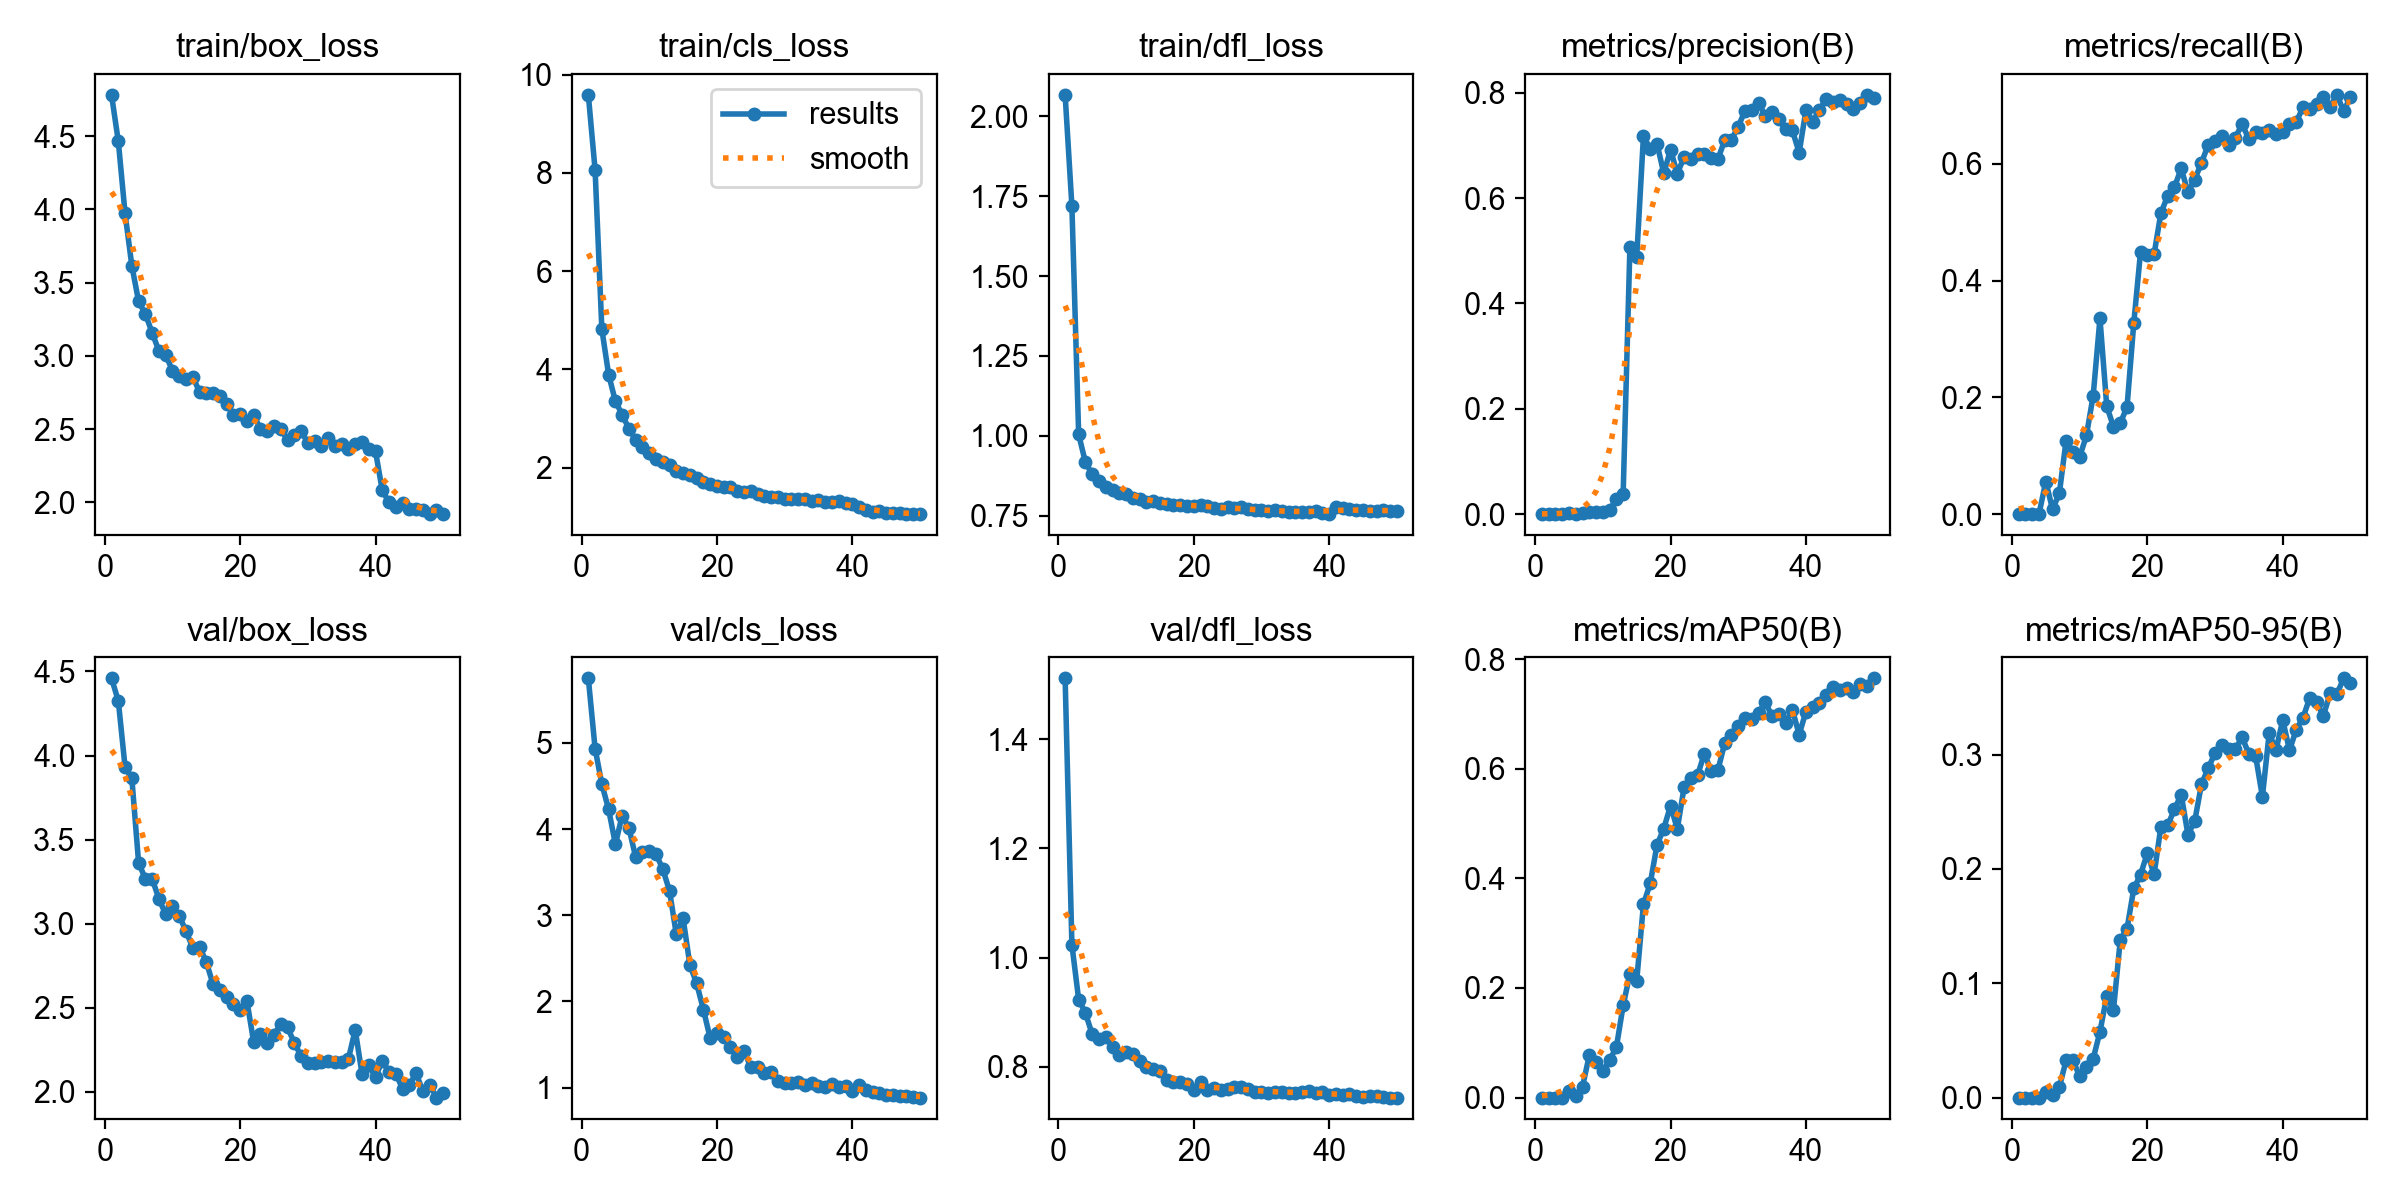

Source data for this figure (header and first rows):
epoch, time, train/box_loss, train/cls_loss, train/dfl_loss, metrics/precision(B), metrics/recall(B), metrics/mAP50(B), metrics/mAP50-95(B), val/box_loss, val/cls_loss, val/dfl_loss, lr/pg0, lr/pg1, lr/pg2
1, 8.432, 4.782, 9.588, 2.067, 0, 0, 0, 0, 4.459, 5.749, 1.512, 7.777e-05, 7.777e-05, 7.777e-05
2, 11.81, 4.466, 8.057, 1.719, 0, 0, 0, 0, 4.325, 4.933, 1.024, 0.0001634, 0.0001634, 0.0001634
3, 14.91, 3.972, 4.813, 1.005, 0, 0, 0, 0, 3.932, 4.522, 0.9234, 0.0002454, 0.0002454, 0.0002454
4, 17.97, 3.615, 3.892, 0.917, 3e-05, 0.00044, 0, 0, 3.865, 4.228, 0.899, 0.000324, 0.000324, 0.000324
5, 21.04, 3.372, 3.349, 0.8802, 0.00268, 0.05567, 0.01242, 0.00473, 3.362, 3.826, 0.8595, 0.000399, 0.000399, 0.000399
6, 24.18, 3.285, 3.076, 0.8597, 0.00034, 0.00818, 0.00373, 0.002, 3.267, 4.157, 0.8518, 0.0004705, 0.0004705, 0.0004705
7, 27.25, 3.157, 2.787, 0.8411, 0.00147, 0.03566, 0.02007, 0.00921, 3.268, 4.012, 0.8547, 0.0005385, 0.0005385, 0.0005385
8, 30.66, 3.034, 2.561, 0.83, 0.00462, 0.1259, 0.0774, 0.03254, 3.147, 3.672, 0.8361, 0.0006029, 0.0006029, 0.0006029
9, 33.69, 3.006, 2.422, 0.8206, 0.00431, 0.107, 0.06532, 0.03289, 3.057, 3.735, 0.8212, 0.0006639, 0.0006639, 0.0006639
10, 36.78, 2.899, 2.286, 0.8178, 0.00485, 0.09782, 0.04834, 0.01853, 3.107, 3.747, 0.8268, 0.0007213, 0.0007213, 0.0007213
11, 39.88, 2.864, 2.168, 0.8053, 0.00775, 0.1347, 0.06855, 0.02691, 3.048, 3.709, 0.8235, 0.0007752, 0.0007752, 0.0007752
12, 42.98, 2.845, 2.115, 0.804, 0.02855, 0.2029, 0.09202, 0.034, 2.956, 3.537, 0.8104, 0.0008256, 0.0008256, 0.0008256
13, 46.09, 2.855, 2.049, 0.7929, 0.03864, 0.3351, 0.168, 0.05758, 2.858, 3.28, 0.7991, 0.000847, 0.000847, 0.000847
14, 49.2, 2.755, 1.932, 0.7954, 0.508, 0.185, 0.226, 0.08875, 2.863, 2.778, 0.7958, 0.000825, 0.000825, 0.000825
15, 52.32, 2.745, 1.883, 0.7902, 0.4878, 0.1496, 0.2125, 0.07691, 2.772, 2.964, 0.7929, 0.000803, 0.000803, 0.000803
16, 55.37, 2.745, 1.845, 0.7883, 0.7183, 0.1555, 0.353, 0.1378, 2.64, 2.425, 0.7767, 0.000781, 0.000781, 0.000781
17, 58.43, 2.724, 1.779, 0.7849, 0.6931, 0.1837, 0.3906, 0.1478, 2.609, 2.21, 0.7724, 0.000759, 0.000759, 0.000759
18, 61.52, 2.669, 1.709, 0.7833, 0.7035, 0.3274, 0.4608, 0.1829, 2.565, 1.905, 0.7724, 0.000737, 0.000737, 0.000737
19, 64.63, 2.596, 1.664, 0.7819, 0.6471, 0.4496, 0.4907, 0.1951, 2.525, 1.574, 0.7685, 0.000715, 0.000715, 0.000715
20, 67.68, 2.599, 1.627, 0.7814, 0.6919, 0.4441, 0.5323, 0.214, 2.488, 1.634, 0.7587, 0.000693, 0.000693, 0.000693
21, 70.7, 2.552, 1.614, 0.7826, 0.6467, 0.4452, 0.4902, 0.1953, 2.541, 1.589, 0.772, 0.000671, 0.000671, 0.000671
22, 73.73, 2.593, 1.597, 0.781, 0.6778, 0.5155, 0.5659, 0.237, 2.297, 1.466, 0.7577, 0.000649, 0.000649, 0.000649
23, 76.79, 2.502, 1.515, 0.7741, 0.6745, 0.5445, 0.5826, 0.2382, 2.344, 1.357, 0.761, 0.000627, 0.000627, 0.000627
24, 79.94, 2.486, 1.496, 0.7715, 0.6835, 0.5595, 0.5883, 0.2521, 2.29, 1.424, 0.7571, 0.0006051, 0.0006051, 0.0006051
25, 83.27, 2.52, 1.512, 0.7766, 0.6835, 0.592, 0.6275, 0.2651, 2.34, 1.239, 0.76, 0.0005831, 0.0005831, 0.0005831
26, 86.33, 2.497, 1.461, 0.7728, 0.6767, 0.5513, 0.5957, 0.2301, 2.403, 1.241, 0.7639, 0.0005611, 0.0005611, 0.0005611
27, 89.37, 2.427, 1.412, 0.7774, 0.6744, 0.5728, 0.5973, 0.2419, 2.384, 1.166, 0.7632, 0.0005391, 0.0005391, 0.0005391
28, 92.46, 2.456, 1.409, 0.7714, 0.7097, 0.6019, 0.6464, 0.2743, 2.291, 1.18, 0.7605, 0.0005171, 0.0005171, 0.0005171
29, 96.06, 2.486, 1.394, 0.7668, 0.7107, 0.6324, 0.6611, 0.2882, 2.214, 1.077, 0.7534, 0.0004951, 0.0004951, 0.0004951
30, 99.11, 2.405, 1.363, 0.7668, 0.7359, 0.6397, 0.6774, 0.3015, 2.17, 1.052, 0.7547, 0.0004731, 0.0004731, 0.0004731
31, 102.2, 2.418, 1.359, 0.765, 0.7656, 0.6467, 0.6922, 0.3084, 2.172, 1.049, 0.7522, 0.0004511, 0.0004511, 0.0004511
32, 105.2, 2.387, 1.363, 0.7682, 0.7669, 0.6315, 0.691, 0.3047, 2.177, 1.066, 0.7548, 0.0004291, 0.0004291, 0.0004291
33, 108.2, 2.439, 1.361, 0.7646, 0.7813, 0.6448, 0.702, 0.3049, 2.186, 1.031, 0.7545, 0.0004071, 0.0004071, 0.0004071
34, 111.3, 2.385, 1.328, 0.763, 0.7562, 0.6677, 0.7211, 0.3152, 2.179, 1.051, 0.7527, 0.0003851, 0.0003851, 0.0003851
35, 114.3, 2.397, 1.331, 0.7619, 0.7635, 0.6422, 0.6958, 0.3007, 2.175, 1.024, 0.7523, 0.0003631, 0.0003631, 0.0003631
36, 117.8, 2.362, 1.297, 0.7615, 0.7503, 0.654, 0.6992, 0.2986, 2.198, 1.002, 0.7532, 0.0003411, 0.0003411, 0.0003411
37, 120.8, 2.397, 1.298, 0.763, 0.7308, 0.6521, 0.6833, 0.2632, 2.369, 1.037, 0.7557, 0.0003191, 0.0003191, 0.0003191
38, 123.8, 2.408, 1.31, 0.7637, 0.7285, 0.6585, 0.7078, 0.3189, 2.108, 1.01, 0.7514, 0.0002971, 0.0002971, 0.0002971
39, 126.9, 2.366, 1.276, 0.7601, 0.6863, 0.6502, 0.6619, 0.3039, 2.157, 1.018, 0.7541, 0.0002751, 0.0002751, 0.0002751
40, 130.4, 2.347, 1.247, 0.7553, 0.767, 0.6544, 0.7041, 0.3303, 2.087, 0.9616, 0.7487, 0.0002531, 0.0002531, 0.0002531
41, 136.5, 2.08, 1.195, 0.7768, 0.7455, 0.6677, 0.712, 0.3039, 2.186, 1.034, 0.751, 0.0002311, 0.0002311, 0.0002311
42, 139.5, 1.999, 1.132, 0.7733, 0.7677, 0.6713, 0.7194, 0.3219, 2.117, 0.9756, 0.7482, 0.0002091, 0.0002091, 0.0002091
43, 142.5, 1.967, 1.102, 0.7713, 0.7883, 0.6968, 0.7341, 0.3324, 2.109, 0.946, 0.7506, 0.0001871, 0.0001871, 0.0001871
44, 145.3, 1.992, 1.108, 0.767, 0.7834, 0.6942, 0.7483, 0.3499, 2.017, 0.9328, 0.7476, 0.0001651, 0.0001651, 0.0001651
45, 148.2, 1.954, 1.082, 0.7672, 0.7857, 0.7023, 0.7437, 0.346, 2.042, 0.9163, 0.7455, 0.0001431, 0.0001431, 0.0001431
46, 151.1, 1.956, 1.077, 0.7663, 0.7786, 0.7147, 0.7477, 0.334, 2.11, 0.918, 0.7475, 0.0001211, 0.0001211, 0.0001211
47, 153.9, 1.946, 1.07, 0.7648, 0.769, 0.6974, 0.7405, 0.3537, 2.004, 0.8999, 0.7462, 9.91012e-05, 9.91012e-05, 9.91012e-05
48, 156.8, 1.919, 1.052, 0.7681, 0.7807, 0.718, 0.7549, 0.3529, 2.044, 0.902, 0.7452, 7.71034e-05, 7.71034e-05, 7.71034e-05
49, 159.7, 1.947, 1.059, 0.7647, 0.7962, 0.6899, 0.7502, 0.3668, 1.966, 0.887, 0.744, 5.51056e-05, 5.51056e-05, 5.51056e-05
50, 162.5, 1.922, 1.052, 0.765, 0.79, 0.7143, 0.7648, 0.363, 1.991, 0.884, 0.7439, 3.31078e-05, 3.31078e-05, 3.31078e-05
